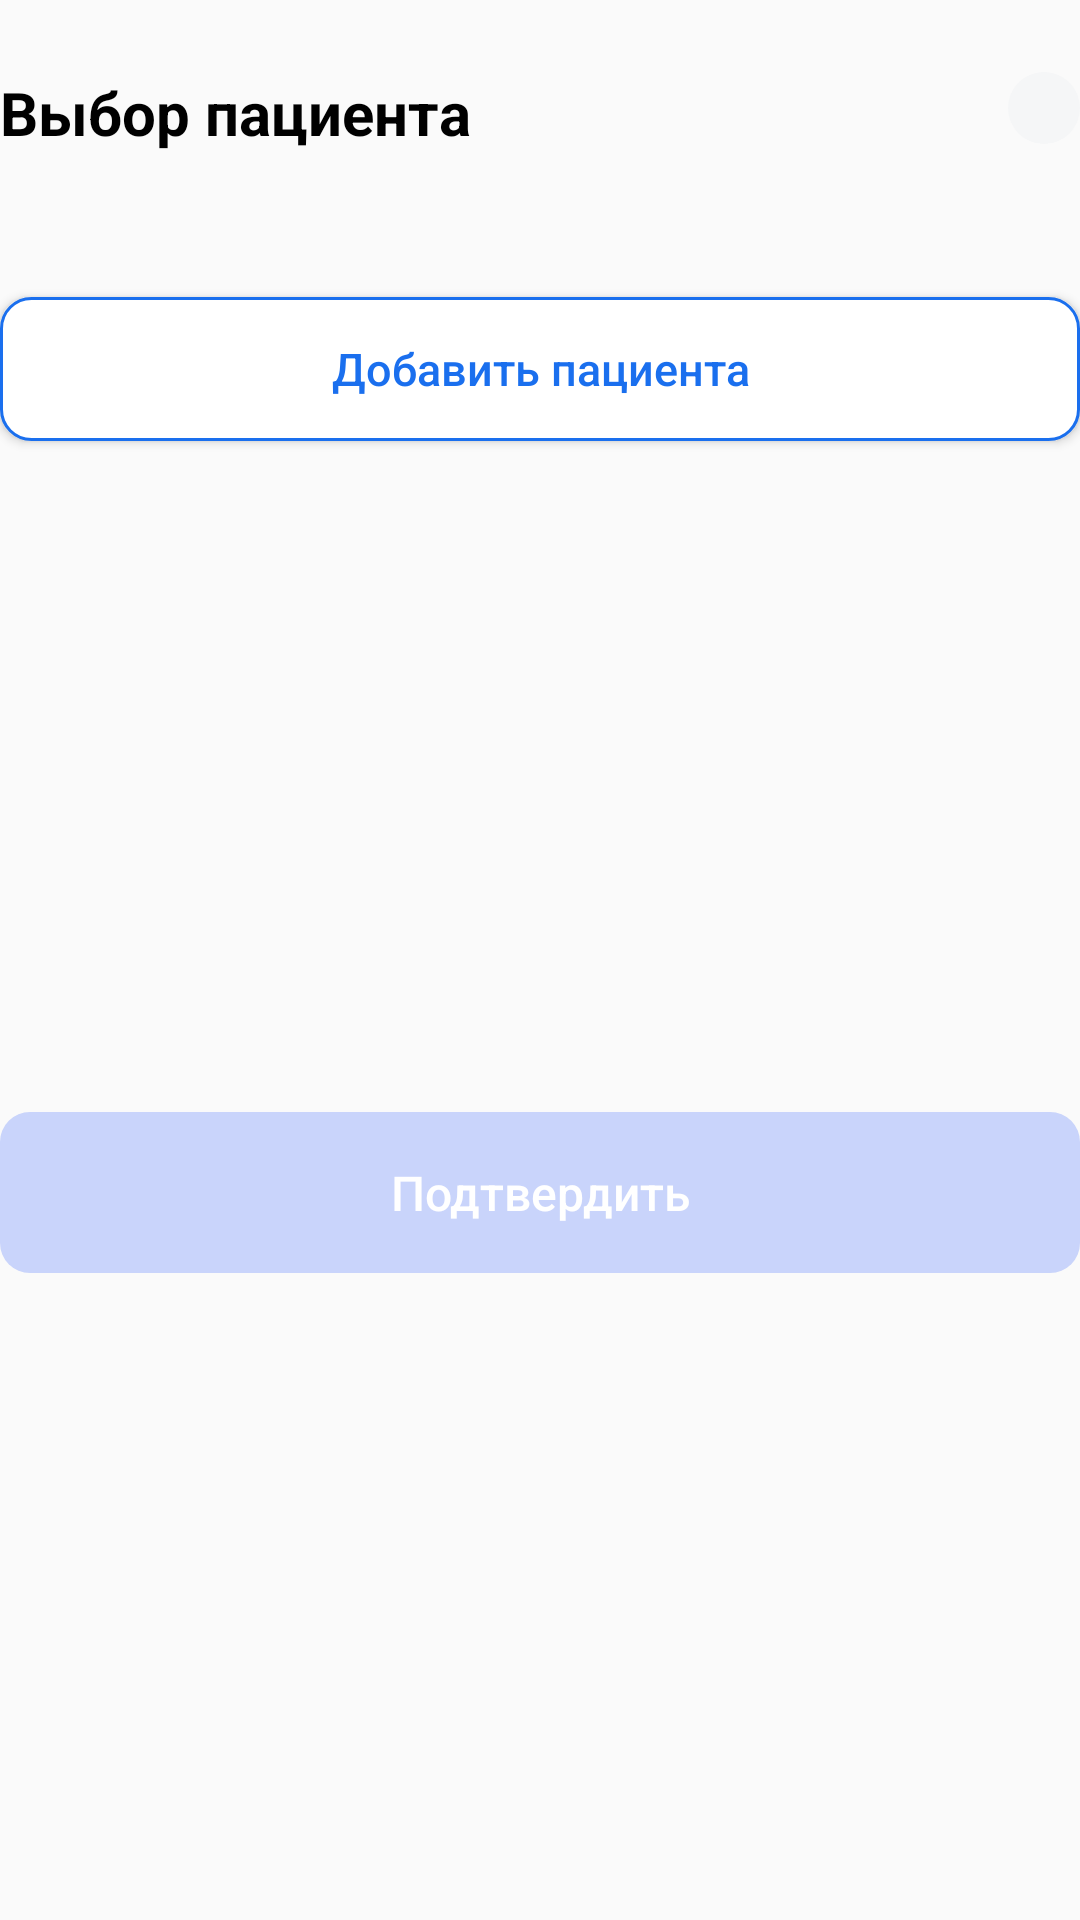

This screen was rendered from an Android layout file. Write that file and the resources it references.
<!-- AndroidManifest.xml: application theme AppTheme -->
<!-- res/layout/add_patient.xml -->
<?xml version="1.0" encoding="utf-8"?>
<androidx.constraintlayout.widget.ConstraintLayout xmlns:android="http://schemas.android.com/apk/res/android"
    android:layout_width="match_parent"
    xmlns:app="http://schemas.android.com/apk/res-auto"
    android:layout_marginHorizontal="20dp"
    android:layout_height="match_parent">
    <TextView
        android:textStyle="bold"
        android:textColor="@color/black"
        android:textSize="20sp"
        app:layout_constraintTop_toTopOf="parent"
        android:layout_marginTop="24dp"
        app:layout_constraintLeft_toLeftOf="parent"
        android:layout_width="0dp"
        android:layout_marginRight="44dp"
        android:id="@+id/name"
        android:text="@string/select_patient"
        app:layout_constraintRight_toLeftOf="@id/cancel"
        android:layout_height="wrap_content"/>
    <ImageButton
        android:padding="7dp"
        android:background="@drawable/icon_cancel_style"
        android:id="@+id/cancel"
        android:src="@drawable/icon_cancel"
        android:layout_marginTop="24dp"
        app:layout_constraintTop_toTopOf="parent"
        app:layout_constraintRight_toRightOf="parent"
        android:layout_width="wrap_content"
        android:layout_height="wrap_content"/>
    <androidx.recyclerview.widget.RecyclerView
        android:id="@+id/recycle_view_patient"
        app:layoutManager="androidx.recyclerview.widget.LinearLayoutManager"
        android:layout_marginTop="24dp"
        app:layout_constraintTop_toBottomOf="@id/name"
        android:layout_width="match_parent"
        android:layout_height="wrap_content"/>
    <Button
        android:textSize="15sp"
        android:id="@+id/add_patient_patient_case"
        android:textColor="@color/button_true_enabled"
        android:textAllCaps="false"
        android:text="@string/add_patient_1"
        android:background="@drawable/button_add_patient"
        android:layout_marginTop="24dp"
        app:layout_constraintTop_toBottomOf="@id/recycle_view_patient"
        android:layout_width="match_parent"
        android:layout_height="wrap_content"/>
    <Button
        android:enabled="false"
        android:text="@string/confirm_address"
        android:id="@+id/button_add_patient"
        android:textAllCaps="false"
        android:textSize="16sp"
        android:paddingVertical="16dp"
        android:textColor="@color/white"
        app:layout_constraintTop_toBottomOf="@id/add_patient_patient_case"
        android:layout_width="match_parent"
        app:layout_constraintBottom_toBottomOf="parent"
        android:background="@drawable/button_style"
        android:layout_marginTop="48dp"
        android:layout_marginBottom="40dp"
        android:layout_height="wrap_content"/>
</androidx.constraintlayout.widget.ConstraintLayout>
<!-- resources referenced by this layout -->
<resources>
  <color name="black">#FF000000</color>
  <color name="button_true_enabled">#1A6FEE</color>
  <color name="white">#FFFFFFFF</color>
  <!-- drawable button_add_patient (drawable) -->
  <?xml version="1.0" encoding="utf-8"?>
  <shape android:shape="rectangle"
      xmlns:android="http://schemas.android.com/apk/res/android">
      <corners android:radius="10dip" />
      <solid android:color="@color/white"/>
      <stroke android:width="1dp" android:color="@color/button_true_enabled"/>
  </shape>
  <!-- drawable button_style (drawable) -->
  <?xml version="1.0" encoding="utf-8"?>
  <selector xmlns:android="http://schemas.android.com/apk/res/android" >
      <item android:state_enabled="false" >
          <shape android:shape="rectangle" >
              <corners android:radius="10dip" />
              <solid android:color="@color/button_false_enabled" />
          </shape>
      </item>
      <item android:state_enabled="true">
          <shape android:shape="rectangle"  >
              <corners android:radius="10dip" />
              <solid android:color="@color/button_true_enabled"/>
          </shape>
      </item>
  </selector>
  <!-- drawable icon_cancel_style (drawable) -->
  <?xml version="1.0" encoding="utf-8"?>
  <shape android:shape="oval" xmlns:android="http://schemas.android.com/apk/res/android">
  <solid android:color="@color/icon_cancel_color"/>
      <size android:width="24dp" android:height="24dp"/>
  </shape>
  <string name="add_patient_1">Добавить пациента</string>
  <string name="confirm_address">Подтвердить</string>
  <string name="select_patient">Выбор пациента</string>
  <style name="AppTheme" parent="Theme.AppCompat.Light.NoActionBar">
          <item name="bottomSheetDialogTheme">@style/AppBottomSheetDialogTheme</item>
      </style>
  <color name="button_false_enabled">#C9D4FB</color>
  <color name="icon_cancel_color">#F5F6F7</color>
  <style name="AppBottomSheetDialogTheme" parent="Theme.Design.Light.BottomSheetDialog">
          <item name="bottomSheetStyle">@style/AppModalStyle</item>
      </style>
  <style name="AppModalStyle" parent="Widget.Design.BottomSheet.Modal">
          <item name="android:background">@drawable/card_product_style</item>
      </style>
  <!-- drawable card_product_style (drawable) -->
  <?xml version="1.0" encoding="utf-8"?>
  <shape android:shape="rectangle"
      xmlns:android="http://schemas.android.com/apk/res/android"
      >
      <solid android:color="@color/white" />
      <stroke android:width="3dp" android:color="@color/white"  />
      <corners android:topLeftRadius="24dp" android:topRightRadius="24dp" android:bottomLeftRadius="0dp" android:bottomRightRadius="0dp"/>
  </shape>
</resources>
